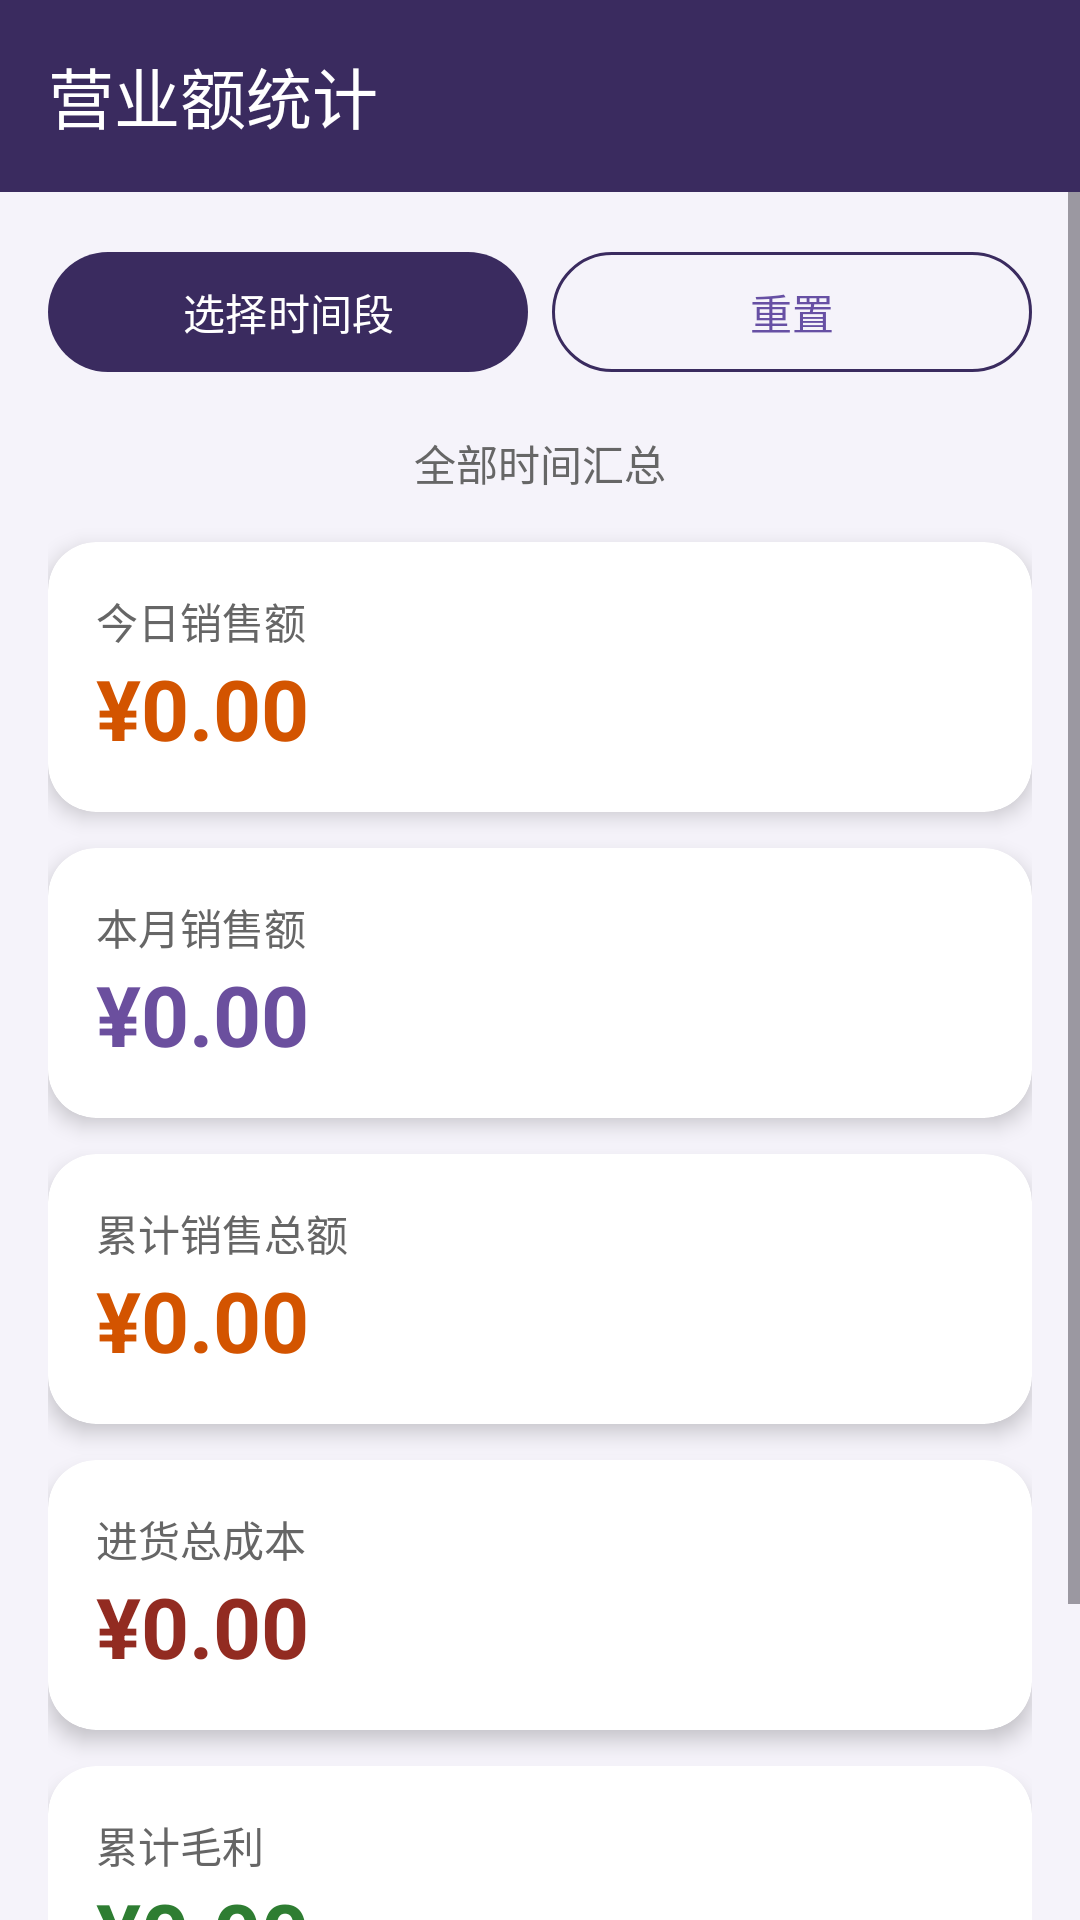

Layout XML and referenced resources for this Android screen:
<!-- AndroidManifest.xml: application theme Theme.DianCiGuanLi -->
<!-- res/layout/activity_sales_statistics.xml -->
<?xml version="1.0" encoding="utf-8"?>
<LinearLayout xmlns:android="http://schemas.android.com/apk/res/android"
    xmlns:app="http://schemas.android.com/apk/res-auto"
    android:layout_width="match_parent"
    android:layout_height="match_parent"
    android:orientation="vertical"
    android:background="@color/purple_light">

    <androidx.appcompat.widget.Toolbar
        android:id="@+id/toolbar"
        android:layout_width="match_parent"
        android:layout_height="?attr/actionBarSize"
        android:background="@color/purple_primary"
        android:elevation="4dp"
        app:navigationIcon="@drawable/ic_back"
        app:title="营业额统计"
        app:titleTextColor="@color/white" />

    <ScrollView
        android:layout_width="match_parent"
        android:layout_height="match_parent">

        <LinearLayout
            android:layout_width="match_parent"
            android:layout_height="wrap_content"
            android:orientation="vertical"
            android:padding="16dp">

            <LinearLayout
                android:layout_width="match_parent"
                android:layout_height="wrap_content"
                android:orientation="horizontal"
                android:layout_marginBottom="16dp">

                <com.google.android.material.button.MaterialButton
                    android:id="@+id/btn_select_range"
                    android:layout_width="0dp"
                    android:layout_height="48dp"
                    android:layout_weight="1"
                    android:layout_marginRight="8dp"
                    android:text="选择时间段"
                    app:cornerRadius="24dp"
                    app:backgroundTint="@color/purple_primary"/>

                <com.google.android.material.button.MaterialButton
                    android:id="@+id/btn_reset"
                    android:layout_width="0dp"
                    android:layout_height="48dp"
                    android:layout_weight="1"
                    android:text="重置"
                    style="@style/Widget.Material3.Button.OutlinedButton"
                    app:cornerRadius="24dp"
                    app:strokeColor="@color/purple_primary"/>

            </LinearLayout>

            <TextView
                android:id="@+id/tv_date_range"
                android:layout_width="match_parent"
                android:layout_height="wrap_content"
                android:text="全部时间汇总"
                android:textSize="14sp"
                android:textColor="@color/text_secondary"
                android:gravity="center"
                android:layout_marginBottom="16dp"/>

            <androidx.cardview.widget.CardView
                android:layout_width="match_parent"
                android:layout_height="wrap_content"
                android:layout_marginBottom="12dp"
                app:cardCornerRadius="16dp"
                app:cardElevation="4dp"
                app:cardBackgroundColor="@color/white">

                <LinearLayout
                    android:layout_width="match_parent"
                    android:layout_height="wrap_content"
                    android:orientation="vertical"
                    android:padding="16dp">

                    <TextView
                        android:layout_width="match_parent"
                        android:layout_height="wrap_content"
                        android:text="今日销售额"
                        android:textSize="14sp"
                        android:textColor="@color/text_secondary"/>

                    <TextView
                        android:id="@+id/tv_today_revenue"
                        android:layout_width="match_parent"
                        android:layout_height="wrap_content"
                        android:text="¥0.00"
                        android:textSize="28sp"
                        android:textStyle="bold"
                        android:textColor="@color/revenue_orange"/>

                </LinearLayout>

            </androidx.cardview.widget.CardView>

            <androidx.cardview.widget.CardView
                android:layout_width="match_parent"
                android:layout_height="wrap_content"
                android:layout_marginBottom="12dp"
                app:cardCornerRadius="16dp"
                app:cardElevation="4dp"
                app:cardBackgroundColor="@color/white">

                <LinearLayout
                    android:layout_width="match_parent"
                    android:layout_height="wrap_content"
                    android:orientation="vertical"
                    android:padding="16dp">

                    <TextView
                        android:layout_width="match_parent"
                        android:layout_height="wrap_content"
                        android:text="本月销售额"
                        android:textSize="14sp"
                        android:textColor="@color/text_secondary"/>

                    <TextView
                        android:id="@+id/tv_month_revenue"
                        android:layout_width="match_parent"
                        android:layout_height="wrap_content"
                        android:text="¥0.00"
                        android:textSize="28sp"
                        android:textStyle="bold"
                        android:textColor="@color/purple_secondary"/>

                </LinearLayout>

            </androidx.cardview.widget.CardView>

            <androidx.cardview.widget.CardView
                android:layout_width="match_parent"
                android:layout_height="wrap_content"
                android:layout_marginBottom="12dp"
                app:cardCornerRadius="16dp"
                app:cardElevation="4dp"
                app:cardBackgroundColor="@color/white">

                <LinearLayout
                    android:layout_width="match_parent"
                    android:layout_height="wrap_content"
                    android:orientation="vertical"
                    android:padding="16dp">

                    <TextView
                        android:layout_width="match_parent"
                        android:layout_height="wrap_content"
                        android:text="累计销售总额"
                        android:textSize="14sp"
                        android:textColor="@color/text_secondary"/>

                    <TextView
                        android:id="@+id/tv_total_revenue"
                        android:layout_width="match_parent"
                        android:layout_height="wrap_content"
                        android:text="¥0.00"
                        android:textSize="28sp"
                        android:textStyle="bold"
                        android:textColor="@color/revenue_orange"/>

                </LinearLayout>

            </androidx.cardview.widget.CardView>

            <androidx.cardview.widget.CardView
                android:layout_width="match_parent"
                android:layout_height="wrap_content"
                android:layout_marginBottom="12dp"
                app:cardCornerRadius="16dp"
                app:cardElevation="4dp"
                app:cardBackgroundColor="@color/white">

                <LinearLayout
                    android:layout_width="match_parent"
                    android:layout_height="wrap_content"
                    android:orientation="vertical"
                    android:padding="16dp">

                    <TextView
                        android:layout_width="match_parent"
                        android:layout_height="wrap_content"
                        android:text="进货总成本"
                        android:textSize="14sp"
                        android:textColor="@color/text_secondary"/>

                    <TextView
                        android:id="@+id/tv_total_cost"
                        android:layout_width="match_parent"
                        android:layout_height="wrap_content"
                        android:text="¥0.00"
                        android:textSize="28sp"
                        android:textStyle="bold"
                        android:textColor="@color/cost_red"/>

                </LinearLayout>

            </androidx.cardview.widget.CardView>

            <androidx.cardview.widget.CardView
                android:layout_width="match_parent"
                android:layout_height="wrap_content"
                android:layout_marginBottom="12dp"
                app:cardCornerRadius="16dp"
                app:cardElevation="4dp"
                app:cardBackgroundColor="@color/white">

                <LinearLayout
                    android:layout_width="match_parent"
                    android:layout_height="wrap_content"
                    android:orientation="vertical"
                    android:padding="16dp">

                    <TextView
                        android:layout_width="match_parent"
                        android:layout_height="wrap_content"
                        android:text="累计毛利"
                        android:textSize="14sp"
                        android:textColor="@color/text_secondary"/>

                    <TextView
                        android:id="@+id/tv_total_profit"
                        android:layout_width="match_parent"
                        android:layout_height="wrap_content"
                        android:text="¥0.00"
                        android:textSize="28sp"
                        android:textStyle="bold"
                        android:textColor="@color/profit_positive"/>

                </LinearLayout>

            </androidx.cardview.widget.CardView>

            <TextView
                android:layout_width="match_parent"
                android:layout_height="wrap_content"
                android:text="按月统计"
                android:textSize="18sp"
                android:textStyle="bold"
                android:textColor="@color/text_primary"
                android:layout_marginTop="8dp"
                android:layout_marginBottom="12dp"/>

            <androidx.cardview.widget.CardView
                android:layout_width="match_parent"
                android:layout_height="wrap_content"
                app:cardCornerRadius="16dp"
                app:cardElevation="4dp"
                app:cardBackgroundColor="@color/white">

                <ListView
                    android:id="@+id/list_view_monthly"
                    android:layout_width="match_parent"
                    android:layout_height="wrap_content"
                    android:divider="@color/divider"
                    android:dividerHeight="1dp"
                    android:nestedScrollingEnabled="true"
                    android:padding="8dp"/>

            </androidx.cardview.widget.CardView>

        </LinearLayout>

    </ScrollView>

</LinearLayout>
<!-- resources referenced by this layout -->
<resources>
  <color name="cost_red">#922B21</color>
  <color name="divider">#E8E8E8</color>
  <color name="profit_positive">#2E7D32</color>
  <color name="purple_light">#F5F3FA</color>
  <color name="purple_primary">#3A2B5F</color>
  <color name="purple_secondary">#6B4F9E</color>
  <color name="revenue_orange">#D35400</color>
  <color name="text_primary">#333333</color>
  <color name="text_secondary">#666666</color>
  <color name="white">#FFFFFFFF</color>
  <style name="Theme.DianCiGuanLi" parent="Base.Theme.DianCiGuanLi" />
  <style name="Base.Theme.DianCiGuanLi" parent="Theme.Material3.DayNight.NoActionBar">
          
          
      </style>
</resources>
